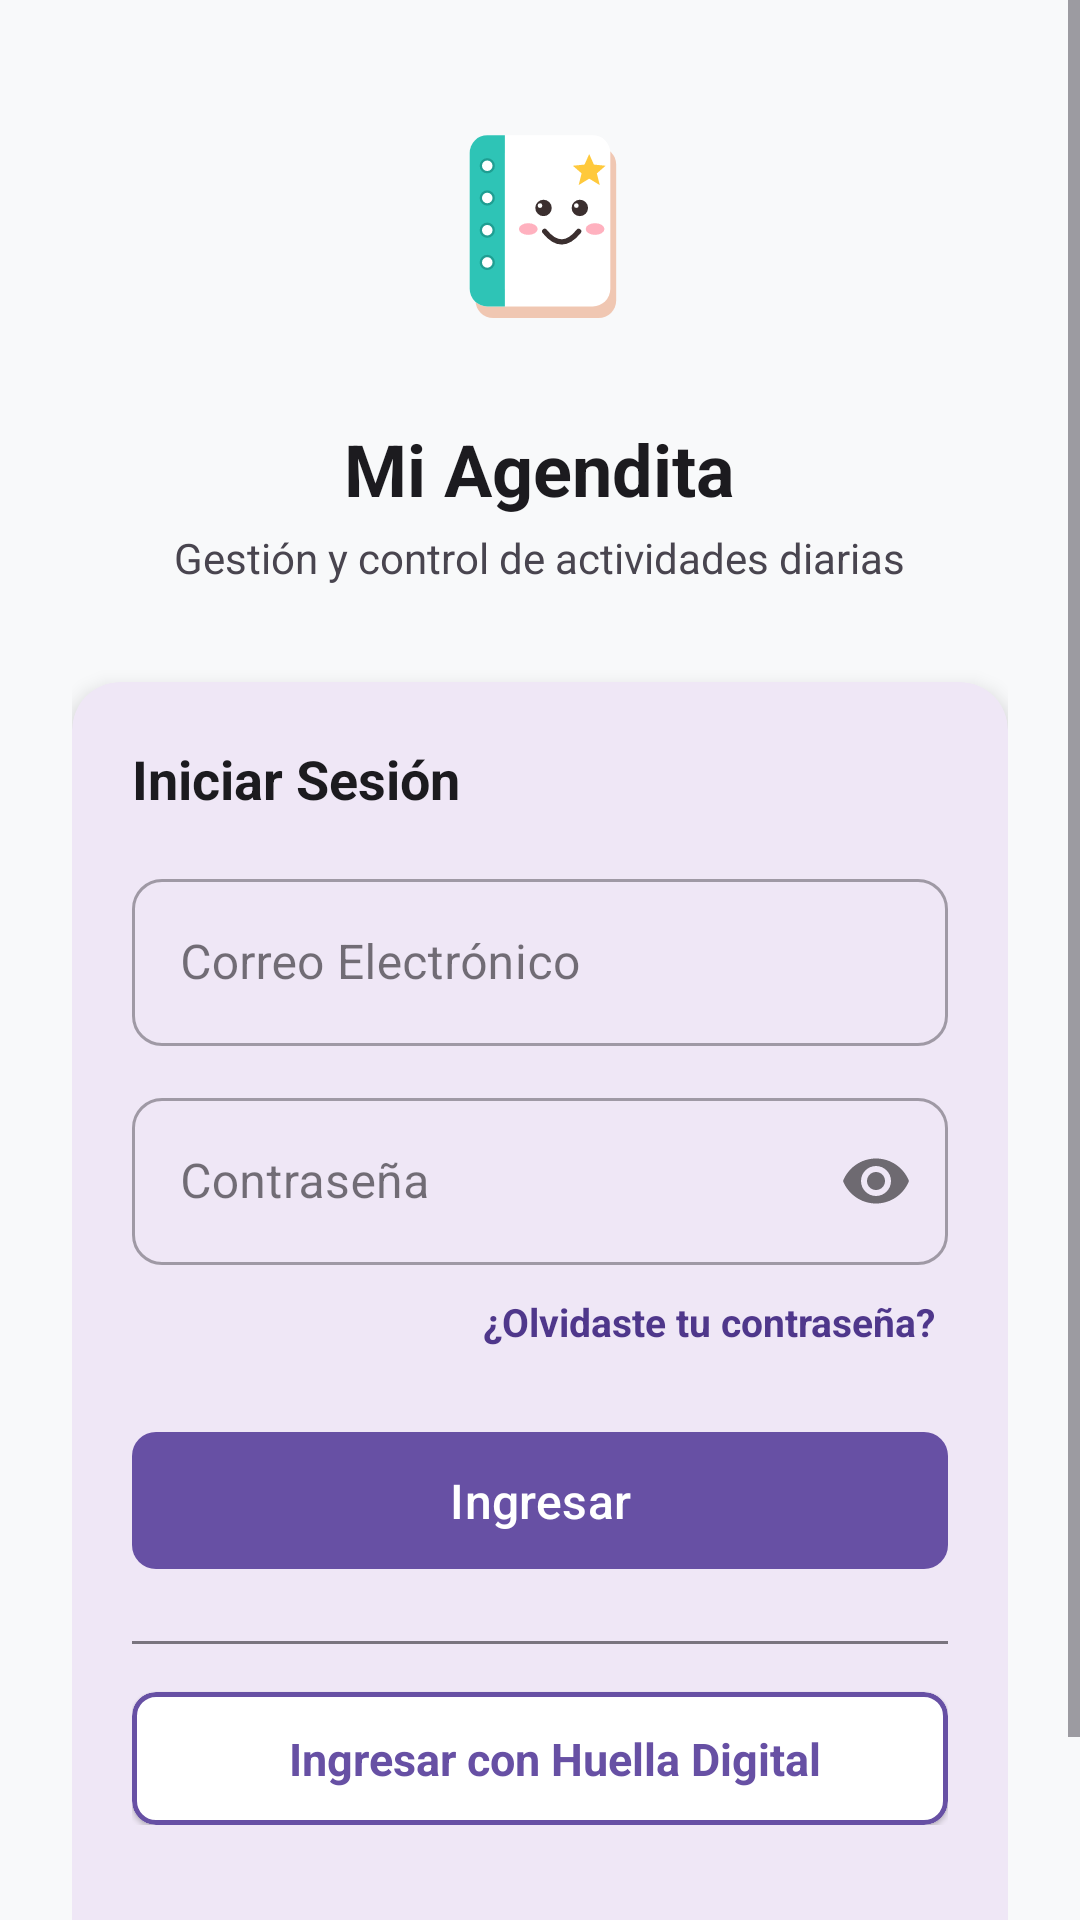

Android layout source for this screen:
<!-- AndroidManifest.xml: application theme Theme.ActividadesDeIara -->
<!-- res/layout/activity_login.xml -->
<?xml version="1.0" encoding="utf-8"?>
<ScrollView xmlns:android="http://schemas.android.com/apk/res/android"
    xmlns:app="http://schemas.android.com/apk/res-auto"
    xmlns:tools="http://schemas.android.com/tools"
    android:layout_width="match_parent"
    android:layout_height="match_parent"
    android:fillViewport="true"
    android:background="@color/app_background">

    <LinearLayout
        android:layout_width="match_parent"
        android:layout_height="wrap_content"
        android:orientation="vertical"
        android:gravity="center"
        android:padding="24dp">

        <ImageView
            android:layout_width="100dp"
            android:layout_height="100dp"
            android:src="@drawable/ic_notebook_logo"
            android:contentDescription="@string/app_name" />

        <TextView
            android:layout_width="wrap_content"
            android:layout_height="wrap_content"
            android:layout_marginTop="16dp"
            android:text="@string/app_name"
            android:textColor="@color/black"
            android:textSize="24sp"
            android:textStyle="bold" />

        <TextView
            android:layout_width="wrap_content"
            android:layout_height="wrap_content"
            android:layout_marginTop="4dp"
            android:text="Gestión y control de actividades diarias"
            android:textColor="@color/text_secondary"
            android:textSize="14sp" />

        <com.google.android.material.card.MaterialCardView
            android:layout_width="match_parent"
            android:layout_height="wrap_content"
            android:layout_marginTop="32dp"
            app:cardCornerRadius="16dp"
            app:cardElevation="4dp"
            app:strokeWidth="0dp">

            <LinearLayout
                android:layout_width="match_parent"
                android:layout_height="wrap_content"
                android:orientation="vertical"
                android:padding="20dp">

                <TextView
                    android:layout_width="wrap_content"
                    android:layout_height="wrap_content"
                    android:text="Iniciar Sesión"
                    android:textColor="@color/black"
                    android:textSize="18sp"
                    android:textStyle="bold" />

                <com.google.android.material.textfield.TextInputLayout
                    android:id="@+id/tilEmail"
                    style="@style/Widget.MaterialComponents.TextInputLayout.OutlinedBox"
                    android:layout_width="match_parent"
                    android:layout_height="wrap_content"
                    android:layout_marginTop="16dp"
                    android:hint="Correo Electrónico">

                    <com.google.android.material.textfield.TextInputEditText
                        android:id="@+id/etEmail"
                        android:layout_width="match_parent"
                        android:layout_height="wrap_content"
                        android:inputType="textEmailAddress" />
                </com.google.android.material.textfield.TextInputLayout>

                <com.google.android.material.textfield.TextInputLayout
                    android:id="@+id/tilPassword"
                    style="@style/Widget.MaterialComponents.TextInputLayout.OutlinedBox"
                    android:layout_width="match_parent"
                    android:layout_height="wrap_content"
                    android:layout_marginTop="12dp"
                    android:hint="Contraseña"
                    app:passwordToggleEnabled="true">

                    <com.google.android.material.textfield.TextInputEditText
                        android:id="@+id/etPassword"
                        android:layout_width="match_parent"
                        android:layout_height="wrap_content"
                        android:inputType="textPassword" />
                </com.google.android.material.textfield.TextInputLayout>

                <TextView
                    android:id="@+id/tvForgotPassword"
                    android:layout_width="wrap_content"
                    android:layout_height="wrap_content"
                    android:layout_gravity="end"
                    android:layout_marginTop="6dp"
                    android:padding="4dp"
                    android:text="¿Olvidaste tu contraseña?"
                    android:textColor="@color/purple_700"
                    android:textSize="13sp"
                    android:textStyle="bold" />

                <ProgressBar
                    android:id="@+id/pbLogin"
                    android:layout_width="wrap_content"
                    android:layout_height="wrap_content"
                    android:layout_gravity="center"
                    android:layout_marginTop="16dp"
                    android:visibility="gone" />

                <com.google.android.material.button.MaterialButton
                    android:id="@+id/btnLogin"
                    android:layout_width="match_parent"
                    android:layout_height="wrap_content"
                    android:layout_marginTop="20dp"
                    android:paddingVertical="12dp"
                    android:text="Ingresar"
                    android:textSize="16sp"
                    app:cornerRadius="8dp" />

                
                <LinearLayout
                    android:id="@+id/llBiometricSection"
                    android:layout_width="match_parent"
                    android:layout_height="wrap_content"
                    android:orientation="vertical"
                    android:gravity="center"
                    android:layout_marginTop="20dp">

                    <View
                        android:layout_width="match_parent"
                        android:layout_height="1dp"
                        android:background="@color/divider" />

                    <com.google.android.material.card.MaterialCardView
                        android:id="@+id/cvBiometric"
                        android:layout_width="match_parent"
                        android:layout_height="wrap_content"
                        android:layout_marginTop="16dp"
                        android:clickable="true"
                        android:focusable="true"
                        app:cardCornerRadius="8dp"
                        app:cardElevation="1dp"
                        app:strokeWidth="1.5dp"
                        app:strokeColor="@color/purple_500"
                        app:cardBackgroundColor="@color/card_background">

                        <LinearLayout
                            android:layout_width="match_parent"
                            android:layout_height="wrap_content"
                            android:orientation="horizontal"
                            android:gravity="center"
                            android:paddingVertical="12dp"
                            android:paddingHorizontal="16dp">



                            <TextView
                                android:layout_width="wrap_content"
                                android:layout_height="wrap_content"
                                android:layout_marginStart="10dp"
                                android:text="Ingresar con Huella Digital"
                                android:textColor="@color/purple_500"
                                android:textSize="15sp"
                                android:textStyle="bold" />
                        </LinearLayout>
                    </com.google.android.material.card.MaterialCardView>

                </LinearLayout>

                <TextView
                    android:id="@+id/tvRegister"
                    android:layout_width="wrap_content"
                    android:layout_height="wrap_content"
                    android:layout_gravity="center"
                    android:layout_marginTop="20dp"
                    android:padding="8dp"
                    android:text="¿No tienes cuenta? Registrate aquí"
                    android:textColor="@color/purple_500"
                    android:textSize="14sp"
                    android:textStyle="bold" />

            </LinearLayout>
        </com.google.android.material.card.MaterialCardView>

    </LinearLayout>
</ScrollView>
<!-- resources referenced by this layout -->
<resources>
  <color name="app_background">#F8F9FA</color>
  <color name="black">#FF1C1B1F</color>
  <color name="card_background">#FFFFFFFF</color>
  <color name="divider">#FF79747E</color>
  <color name="purple_500">#6750A4</color>
  <color name="purple_700">#4F378B</color>
  <color name="text_secondary">#FF49454F</color>
  <!-- drawable ic_notebook_logo: vector/xml drawable (drawable, 2759 chars, omitted) -->
  <string name="app_name">Mi Agendita</string>
  <style name="Theme.ActividadesDeIara" parent="Base.Theme.ActividadesDeIara" />
  <style name="Base.Theme.ActividadesDeIara" parent="Theme.Material3.DayNight.NoActionBar">
          
          <item name="colorPrimary">@color/purple_500</item>
          <item name="colorPrimaryVariant">@color/purple_700</item>
          <item name="colorOnPrimary">@color/white</item>
          <item name="colorSecondaryContainer">@color/purple_500</item>
          <item name="colorOnSecondaryContainer">@color/white</item>
          <item name="android:statusBarColor">@color/purple_700</item>
          <item name="android:windowLightStatusBar">false</item>
  
          <item name="android:timePickerDialogTheme">@style/DialogTheme.ActividadesDeIara</item>
          <item name="android:datePickerDialogTheme">@style/DialogTheme.ActividadesDeIara</item>
  
          
          <item name="textInputStyle">@style/Widget.ActividadesDeIara.TextInputLayout</item>
      </style>
  <color name="white">#FFFFFFFF</color>
  <style name="DialogTheme.ActividadesDeIara" parent="Theme.AppCompat.Light.Dialog">
          <item name="colorPrimary">@color/purple_500</item>
          <item name="colorAccent">@color/purple_500</item>
          <item name="android:textColorPrimary">#1C1B1F</item>
          <item name="android:textColorSecondary">#49454F</item>
          <item name="buttonBarPositiveButtonStyle">@style/Widget.ActividadesDeIara.DialogButton</item>
          <item name="buttonBarNegativeButtonStyle">@style/Widget.ActividadesDeIara.DialogButton</item>
      </style>
  <style name="Widget.ActividadesDeIara.TextInputLayout" parent="Widget.MaterialComponents.TextInputLayout.OutlinedBox">
          <item name="hintTextColor">@color/purple_700</item>
          <item name="android:textColorHint">@color/text_hint</item>
          <item name="boxStrokeColor">@color/purple_500</item>
          <item name="boxStrokeWidth">1.5dp</item>
          <item name="boxCornerRadiusTopStart">10dp</item>
          <item name="boxCornerRadiusTopEnd">10dp</item>
          <item name="boxCornerRadiusBottomStart">10dp</item>
          <item name="boxCornerRadiusBottomEnd">10dp</item>
      </style>
  <style name="Widget.ActividadesDeIara.DialogButton" parent="Widget.AppCompat.Button.ButtonBar.AlertDialog">
          <item name="android:textColor">@color/purple_700</item>
          <item name="android:textSize">16sp</item>
          <item name="android:textStyle">bold</item>
      </style>
  <color name="text_hint">#FF555555</color>
</resources>
